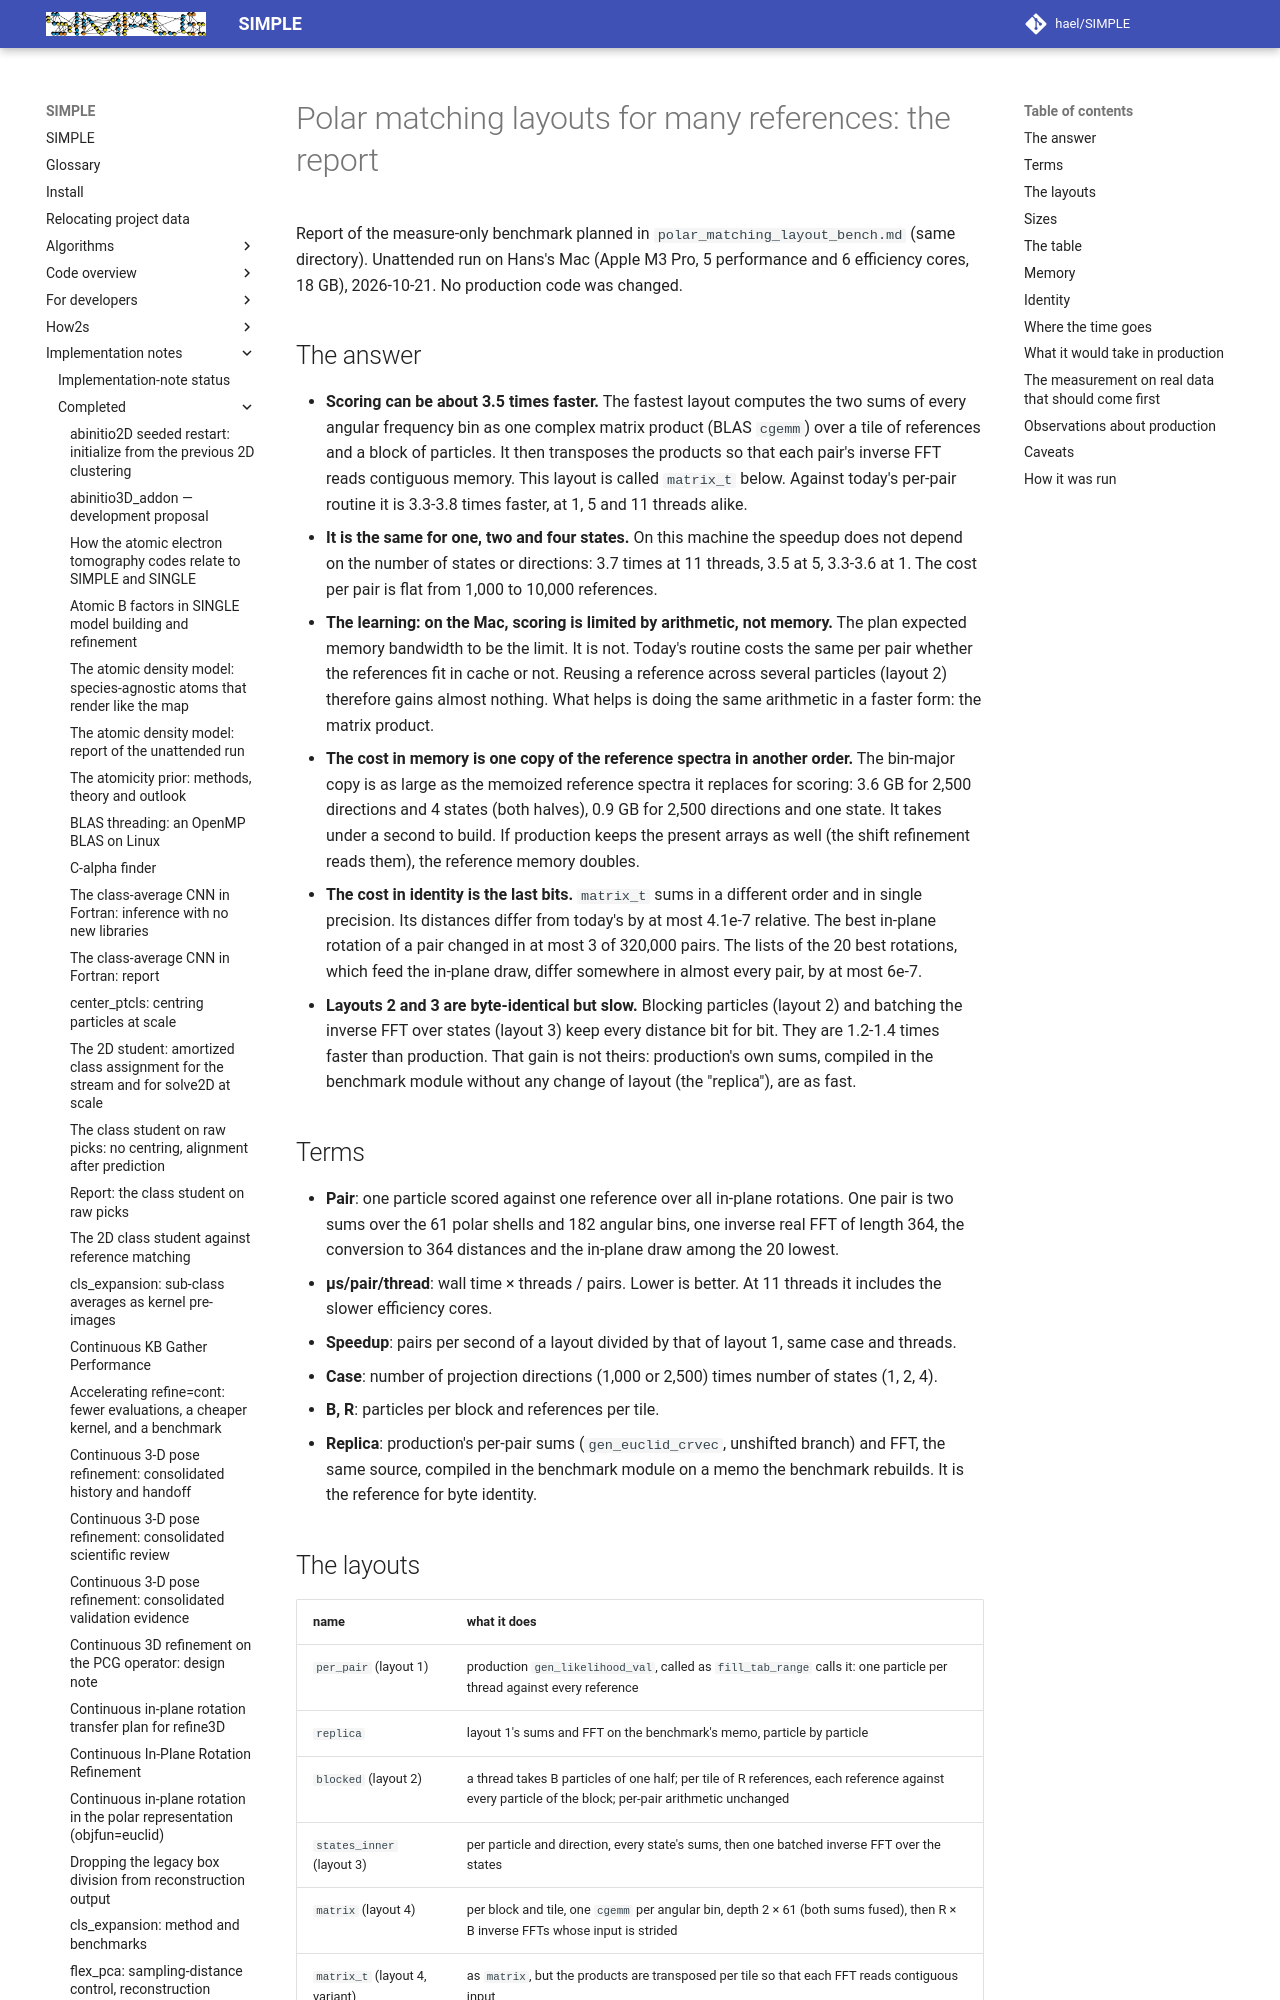

repository: hael/SIMPLE · page: implementation_notes/completed/polar_matching_layout_bench_report.html · generator: mkdocs

# Polar matching layouts for many references: the report

Report of the measure-only benchmark planned in `polar_matching_layout_bench.md` (same directory). Unattended run on
Hans's Mac (Apple M3 Pro, 5 performance and 6 efficiency cores, 18 GB), 2026-10-21. No production code was changed.

## The answer

- **Scoring can be about 3.5 times faster.** The fastest layout computes the two sums of every angular frequency
  bin as one complex matrix product (BLAS `cgemm`) over a tile of references and a block of particles. It then
  transposes the products so that each pair's inverse FFT reads contiguous memory. This layout is called
  `matrix_t` below. Against today's per-pair routine it is 3.3-3.8 times faster, at 1, 5 and 11 threads alike.
- **It is the same for one, two and four states.** On this machine the speedup does not depend on the number of
  states or directions: 3.7 times at 11 threads, 3.5 at 5, 3.3-3.6 at 1. The cost per pair is flat from 1,000 to
  10,000 references.
- **The learning: on the Mac, scoring is limited by arithmetic, not memory.** The plan expected memory bandwidth to
  be the limit. It is not. Today's routine costs the same per pair whether the references fit in cache or not.
  Reusing a reference across several particles (layout 2) therefore gains almost nothing. What helps is doing the
  same arithmetic in a faster form: the matrix product.
- **The cost in memory is one copy of the reference spectra in another order.** The bin-major copy is as large as
  the memoized reference spectra it replaces for scoring: 3.6 GB for 2,500 directions and 4 states (both halves),
  0.9 GB for 2,500 directions and one state. It takes under a second to build. If production keeps the present
  arrays as well (the shift refinement reads them), the reference memory doubles.
- **The cost in identity is the last bits.** `matrix_t` sums in a different order and in single precision.
  Its distances differ from today's by at most 4.1e-7 relative. The best in-plane rotation of a pair changed in
  at most 3 of 320,000 pairs. The lists of the 20 best rotations, which feed the in-plane draw, differ somewhere in
  almost every pair, by at most 6e-7.
- **Layouts 2 and 3 are byte-identical but slow.** Blocking particles (layout 2) and batching the inverse FFT
  over states (layout 3) keep every distance bit for bit. They are 1.2-1.4 times faster than production. That gain
  is not theirs: production's own sums, compiled in the benchmark module without any change of layout (the
  "replica"), are as fast.

## Terms

- **Pair**: one particle scored against one reference over all in-plane rotations. One pair is two sums over the
  61 polar shells and 182 angular bins, one inverse real FFT of length 364, the conversion to 364 distances and the
  in-plane draw among the 20 lowest.
- **µs/pair/thread**: wall time × threads / pairs. Lower is better. At 11 threads it includes the slower
  efficiency cores.
- **Speedup**: pairs per second of a layout divided by that of layout 1, same case and threads.
- **Case**: number of projection directions (1,000 or 2,500) times number of states (1, 2, 4).
- **B, R**: particles per block and references per tile.
- **Replica**: production's per-pair sums (`gen_euclid_crvec`, unshifted branch) and FFT, the same source,
  compiled in the benchmark module on a memo the benchmark rebuilds. It is the reference for byte identity.
